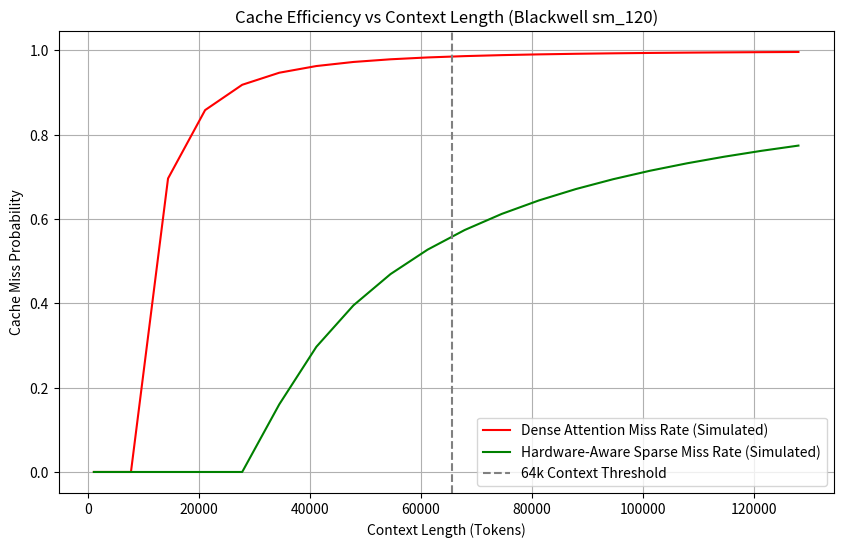

Generate this figure with matplotlib:
import matplotlib.pyplot as plt
import time
import numpy as np

def simulate_sparse_attention_efficiency(context_length, l2_cache_size_mb=60):
    """
    Simulates the efficiency of sparse attention patterns relative to Blackwell L2 cache boundaries.
    Blackwell sm_120 (RTX 6000) has roughly 60MB of L2 cache.
    """
    # Define tile sizes that align with L2 (hypothetically)
    # Each FP8 element is 1 byte.
    # Standard tile for FlashAttention might be 128x128 = 16k elements = 16KB.
    # For a context of 128k, full attention is 128k * 128k = 16B elements = 16GB (OOM).
    
    tile_size = 128
    l2_capacity_elements = (l2_cache_size_mb * 1024 * 1024) # 1 element = 1 byte (FP8)
    
    # Sparse pattern: Block-Diagonal with alignment to L2 segments
    # Assume L2 is split into 128 segments of ~0.5MB each for parallelism.
    segment_size = l2_capacity_elements // 128
    
    # Efficiency calculation: (Managed Cache Hits) / (Total Accesses)
    # Dense: Total Accesses = L^2
    # Sparse: Total Accesses = L * (Block_Size)
    
    context_lengths = np.linspace(1024, 128000, 20, dtype=int)
    dense_miss_rate = []
    sparse_miss_rate = []
    
    for l in context_lengths:
        # Full dense attention complexity
        total_ops = l * l
        # Theoretical cache misses if L2 is exceeded
        dense_misses = max(0, total_ops - l2_capacity_elements) / total_ops
        dense_miss_rate.append(dense_misses)
        
        # Hardware-aware sparse (sliding window + global anchors)
        # aligned to L2 segment boundaries
        window_size = 2048 # local window
        global_anchors = 128
        sparse_ops = l * (window_size + global_anchors)
        # Sparse fits mostly in L2
        sparse_misses = max(0, sparse_ops - l2_capacity_elements) / sparse_ops
        sparse_miss_rate.append(sparse_misses)

    plt.figure(figsize=(10, 6))
    plt.plot(context_lengths, dense_miss_rate, label='Dense Attention Miss Rate (Simulated)', color='red')
    plt.plot(context_lengths, sparse_miss_rate, label='Hardware-Aware Sparse Miss Rate (Simulated)', color='green')
    plt.axvline(x=65536, linestyle='--', color='gray', label='64k Context Threshold')
    plt.title('Cache Efficiency vs Context Length (Blackwell sm_120)')
    plt.xlabel('Context Length (Tokens)')
    plt.ylabel('Cache Miss Probability')
    plt.legend()
    plt.grid(True)
    plt.savefig('cache_efficiency.png')
    
    print(f"Simulation complete. Efficiency gain at 128k: {(dense_miss_rate[-1]/max(0.001, sparse_miss_rate[-1])):.2f}x")

if __name__ == "__main__":
    simulate_sparse_attention_efficiency(128000)
